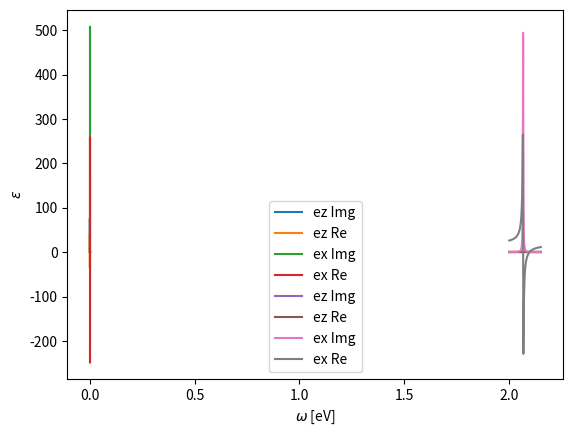

Generate this figure with matplotlib:
import numpy as np
import matplotlib.pyplot as plt
from scipy.constants import epsilon_0, c
INV_M_TO_EV = 1.23984133621559E-06

def epsilon_hBN(w: np.ndarray, eps_z_inf: float = 2.95, eps_x_inf: float = 4.87, wTO_z: float = 780,
                wTO_x: float = 1370, wLO_z: float = 830, wLO_x: float = 1610, Gamma_z: float = 4,
                Gamma_x: float = 5) -> (np.ndarray, np.ndarray):
    """
    epsilon_inf is a scalar with no units
    w (omega) is in units of eV
    all the other parameters are in units of 1/m
    """

    # Convert to eV
    wTO_z *= INV_M_TO_EV
    wTO_x *= INV_M_TO_EV
    wLO_z *= INV_M_TO_EV
    wLO_x *= INV_M_TO_EV
    Gamma_z *= INV_M_TO_EV
    Gamma_x *= INV_M_TO_EV

    e_x = eps_x_inf * (1 + ((wLO_x ** 2 - wTO_x ** 2) / (wTO_x ** 2 - w ** 2 - 1j * Gamma_x * w)))
    e_z = eps_z_inf * (1 + ((wLO_z ** 2 - wTO_z ** 2) / (wTO_z ** 2 - w ** 2 - 1j * Gamma_z * w)))

    return e_z, e_x


w = np.linspace(0.00085, 0.002, 5000)
ez, ex = epsilon_hBN(w)

ez_re = np.real(ez)
ez_img = np.imag(ez)
ex_re = np.real(ex)
ex_img = np.imag(ex)

plt.plot(w, ez_img, label="ez Img")
plt.plot(w, ez_re, label="ez Re")
plt.plot(w, ex_img, label="ex Img")
plt.plot(w, ex_re, label="ex Re")

plt.xlabel(r"$\omega$ [eV]")
plt.ylabel(r"$\epsilon$")

plt.legend(loc="best")
plt.show()




def epsilon_TMD(w: np.ndarray, chi_bg: float = 17, e0: float = 2.066, w0: float = 3.14e15, d0: float = 0.618e-09, gamma_r0: float = 3.52e-03, gamma_nr: float = 1.2e-03, gamma_d: float = 0.5e-03) -> (np.ndarray, np.ndarray):
    """
    chi_bg is unitless
    w0 is in units of Hz
    d0 is in units of m
    all the other variables is in units of eV
    """

    chi_x = chi_bg - (c/(w0*d0))*(gamma_r0/(w - e0 + 1j*(gamma_nr/2 + gamma_d)))
    e_x = 1 + chi_x
    e_z = np.ones(w.shape[0])

    return e_z, e_x


w = np.linspace(2, 2.15, 5000)
ez, ex = epsilon_TMD(w)

ez_re = np.real(ez)
ez_img = np.imag(ez)
ex_re = np.real(ex)
ex_img = np.imag(ex)

plt.plot(w, ez_img, label="ez Img")
plt.plot(w, ez_re, label="ez Re")
plt.plot(w, ex_img, label="ex Img")
plt.plot(w, ex_re, label="ex Re")

plt.xlabel(r"$\omega$ [eV]")
plt.ylabel(r"$\epsilon$")

plt.legend(loc="best")
plt.show()
